Run: headless pygame with SDL's dummy video driver; simulated clock (each Clock.tick advances the game by its frame time, no real sleeping); random seed 0; keys injected as events and as key.get_pressed() state; no mouse input.
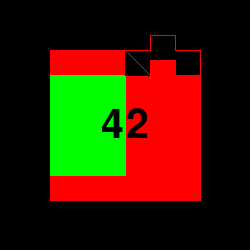
Frame 1 of 4 · flips 1–60 · no input
Frame 2 of 4 · flips 61–180 · tapped SPACE, RETURN · held RIGHT (→), D · screen unchanged from frame 1, image omitted
Frame 3 of 4 · flips 181–300 · held DOWN (↓), S · screen unchanged from frame 2, image omitted
Frame 4 of 4 · flips 301–420 · held LEFT (←), A, UP (↑), W · screen unchanged from frame 3, image omitted

The pygame program that drew these frames:

import pygame

# Set up Pygame
pygame.init()
clock = pygame.time.Clock()

# Set up colors
BLACK = (0, 0, 0)
WHITE = (255, 255, 255)

# Set up window
WINDOW_SIZE = (250, 250)
screen = pygame.display.set_mode(WINDOW_SIZE)
pygame.display.set_caption("Sports Jersey")

# Set up jersey colors
JERSEY_COLORS = [
    (255, 0, 0),    # Red
    (0, 255, 0),    # Green
    (0, 0, 255),    # Blue
    (255, 255, 0),  # Yellow
    (255, 255, 255) # White
]

# Set up jersey number
JERSEY_NUMBER = "42"

# Create surface for jersey
jersey_surface = pygame.Surface(WINDOW_SIZE)

# Draw jersey
jersey_points = [
    (50, 50),
    (200, 50),
    (200, 200),
    (50, 200)
]
pygame.draw.polygon(jersey_surface, JERSEY_COLORS[0], jersey_points)

# Draw sleeves
sleeve_points = [
    (50, 75),
    (50, 175),
    (125, 175),
    (125, 75)
]
pygame.draw.polygon(jersey_surface, JERSEY_COLORS[1], sleeve_points)

# Draw collar
collar_points = [
    (125, 50),
    (150, 50),
    (150, 35),
    (175, 35),
    (175, 50),
    (200, 50),
    (200, 75),
    (175, 75),
    (175, 60),
    (150, 60),
    (150, 75),
    (125, 75)
]
pygame.draw.polygon(jersey_surface, BLACK, collar_points)
pygame.draw.polygon(jersey_surface, JERSEY_COLORS[0], collar_points[:-1], 1)

# Draw number
number_font = pygame.font.Font(None, 60)
number_text = number_font.render(JERSEY_NUMBER, True, BLACK)
number_rect = number_text.get_rect(center=(125, 125))
jersey_surface.blit(number_text, number_rect)

# Blit jersey surface to screen
screen.blit(jersey_surface, (0, 0))

# Event handling loop
running = True
while running:
    for event in pygame.event.get():
        if event.type == pygame.QUIT:
            running = False

    # Update screen
    pygame.display.update()

    # Tick clock
    clock.tick(60)

# Quit Pygame
pygame.quit()
